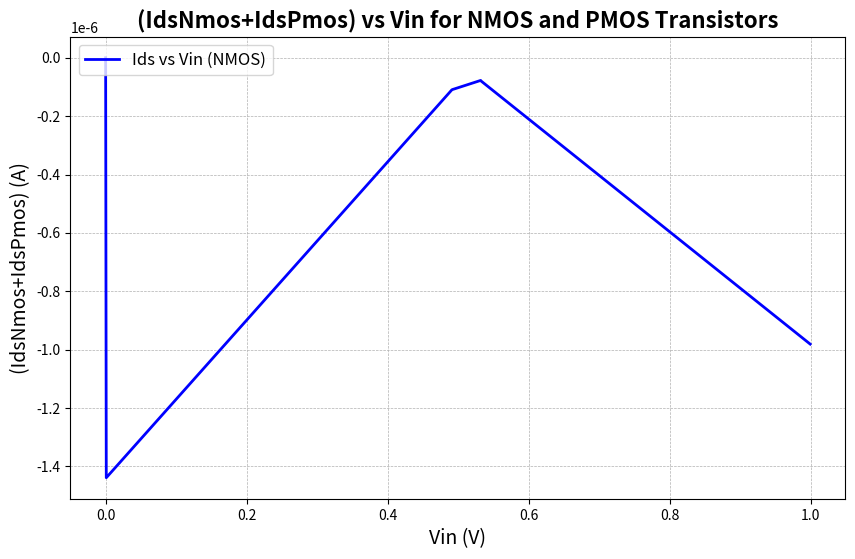

Here is the Python script that generated this plot:
import matplotlib.pyplot as plt
import numpy as np
import os

# Constants
k = 3.9
e0 = 8.85e-12

# Number of points
n = 1100

# Voltage range
Vin = np.arange(0, 1, 1/n)
Vin = Vin[::-1]

# Vout shifted by one position
Vout = np.zeros(n)
Vout[0:n-1] = Vin[1:n]
Vout[n-1] = 1 + 1/n

# Vds calculation
Vds = Vout - Vin
Vdd = 1

# NMOS parameters
Vth_nmos = 0.46893
wn_by_wl = 2/1
mun = 540e-4
toxn = 1.25e-9
coxn = k * e0 / toxn
betan = mun * coxn * (wn_by_wl)
# print(betan)

# PMOS parameters
Vth_pmos = -0.49158
wp_by_wl = 4/1
mup = 200e-4
toxp = 1.3e-9
coxp = k * e0 / toxp
betap = mup * coxp * (wp_by_wl)
# print(betap)

# Functions to check the region of operation
def isCutoff(Vinp, type_t):
    if type_t == "n":
        # NMOS transistor cutoff check
        return Vinp > Vdd - Vth_nmos
    elif type_t == "p":
        # PMOS transistor cutoff check (example)
        return Vinp < abs(Vth_pmos)

def isLinear(Vinp, type_t):
    if type_t == "n":
        return Vinp <= Vdd - Vth_nmos
    elif type_t == "p":
       return Vinp >= abs(Vth_pmos)

def isSaturation(Vinp, type_t):
  if type_t == "n":
        return Vinp > Vdd - Vth_nmos
  elif type_t == "p":
       return Vinp < abs(Vth_pmos)
  
# Calculate Ids for NMOS
Ids_nmos = np.zeros(n)
for i in range(n):
    if isCutoff(Vout[i], "n"):
        Ids_nmos[i] = 0
    elif isLinear(Vout[i], "n"):
        Ids_nmos[i] = betan * ((Vdd - Vin[i] - Vth_nmos) * Vds[i] - (Vds[i]**2) / 2)
    elif isSaturation(Vout[i], "n"):
        Ids_nmos[i] = betan / 2 * (Vdd - Vin[i] - Vth_nmos)**2

# Calculate Ids for PMOS
Ids_pmos = np.zeros(n)
for i in range(n):
    if isCutoff(Vin[i], "p"):
        Ids_pmos[i] = 0
    elif isLinear(Vin[i], "p"):
        Ids_pmos[i] = betap * ((Vout[i] - abs(Vth_pmos) - Vds[i]) * Vds[i] - (Vds[i])**2 / 2)
    elif isSaturation(Vin[i], "p"):
        Ids_pmos[i] = betap / 2 * (Vout[i] - abs(Vth_pmos))**2

# Plotting Ids vs Vin for NMOS and PMOS
plt.figure(figsize=(10, 6))

# NMOS plot
# plt.plot(Vin, Ids_nmos , label='Ids vs Vin (NMOS)', color='blue', linewidth=2)

# PMOS plot
# plt.plot(Vin, Ids_pmos, label='Ids vs Vin (PMOS)', color='red', linewidth=2)

# # NMOS + PMOS plot
plt.plot(Vin, Ids_nmos+Ids_pmos, label='Ids vs Vin (NMOS)', color='blue', linewidth=2)

# Add title and labels
# plt.title('Ids vs Vin for NMOS and PMOS Transistors', fontsize=16, fontweight='bold')
plt.title('(IdsNmos+IdsPmos) vs Vin for NMOS and PMOS Transistors', fontsize=16, fontweight='bold')
plt.xlabel('Vin (V)', fontsize=14)
# plt.ylabel('IdsNmos (A)', fontsize=14)
plt.ylabel('(IdsNmos+IdsPmos) (A)', fontsize=14)
# Add grid
plt.grid(True, which='both', linestyle='--', linewidth=0.5)

# Add legend
plt.legend(loc='upper left', fontsize=12)

# Save the plot
output_folder = 'plots'
output_file = 'ids(Pmos+Nmos)_vs_vin_nmos_pmosdischarging.png'
os.makedirs(output_folder, exist_ok=True)
output_path = os.path.join(output_folder, output_file)
plt.savefig(output_path)

# Show the plot
plt.show()

# print(f"Plot saved to {output_path}")